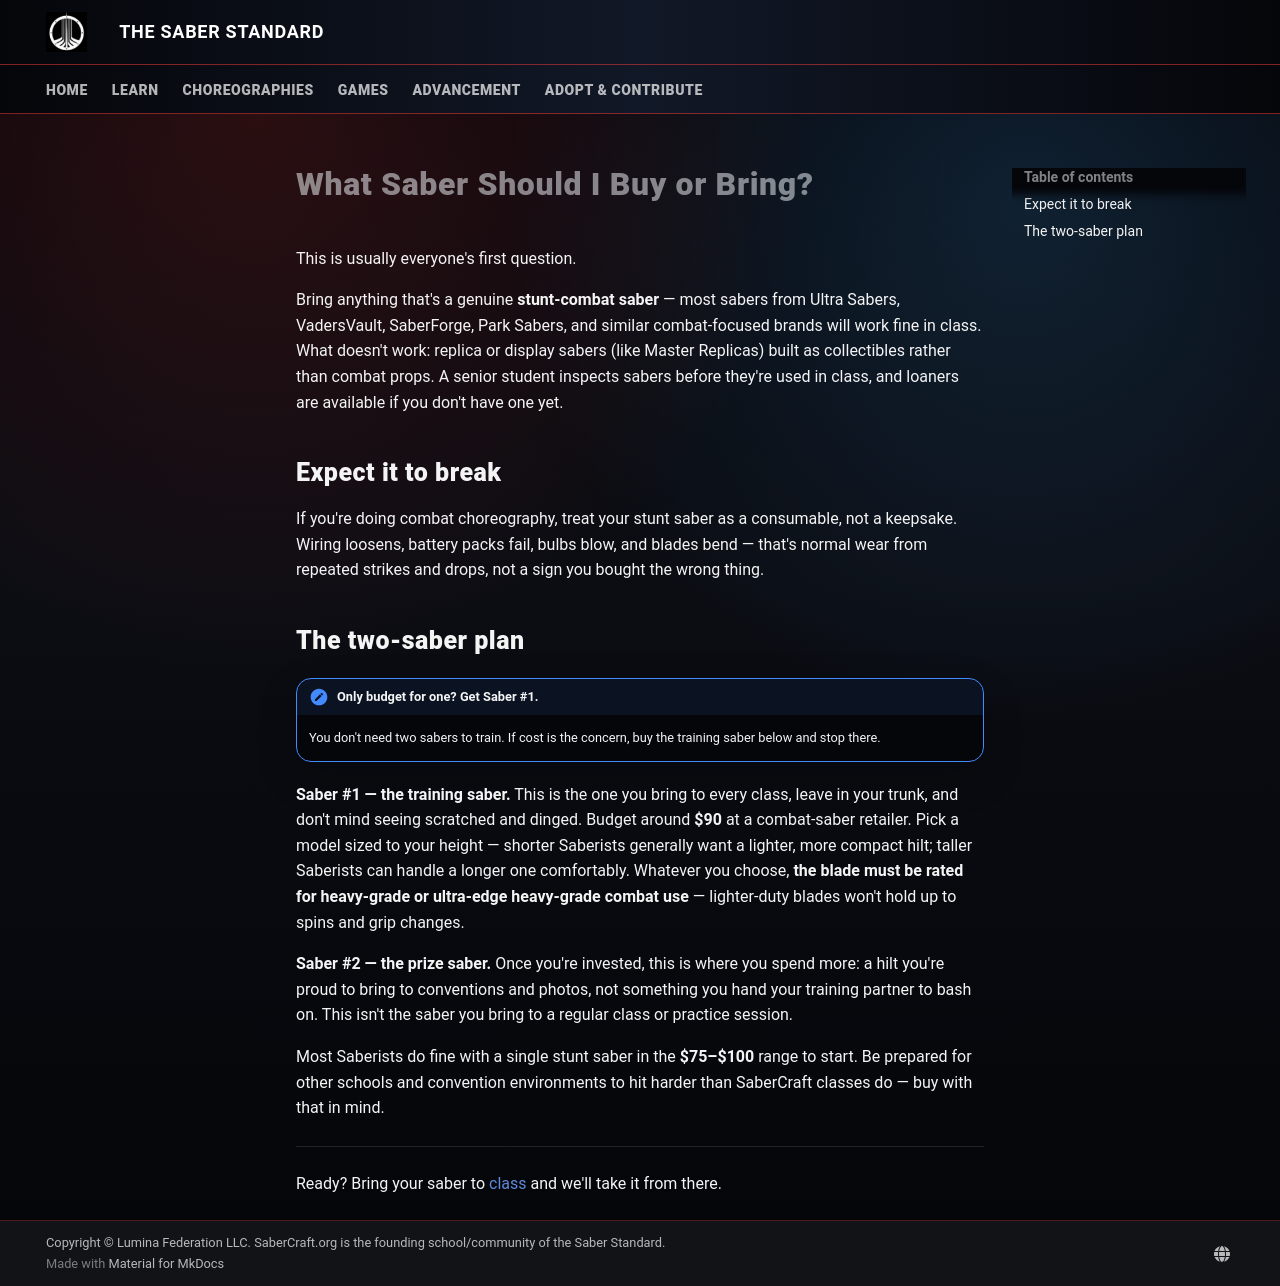

repository: SaberCraftOrg/saber-standard · page: what-saber-to-buy/index.html · generator: mkdocs

# What Saber Should I Buy or Bring?

This is usually everyone's first question.

Bring anything that's a genuine **stunt-combat saber** — most sabers from Ultra Sabers, VadersVault, SaberForge, Park Sabers, and similar combat-focused brands will work fine in class. What doesn't work: replica or display sabers (like Master Replicas) built as collectibles rather than combat props. A senior student inspects sabers before they're used in class, and loaners are available if you don't have one yet.

## Expect it to break

If you're doing combat choreography, treat your stunt saber as a consumable, not a keepsake. Wiring loosens, battery packs fail, bulbs blow, and blades bend — that's normal wear from repeated strikes and drops, not a sign you bought the wrong thing.

## The two-saber plan

<div class="admonition note" markdown>
<p class="admonition-title">Only budget for one? Get Saber #1.</p>
<p>You don't need two sabers to train. If cost is the concern, buy the training saber below and stop there.</p>
</div>

**Saber #1 — the training saber.** This is the one you bring to every class, leave in your trunk, and don't mind seeing scratched and dinged. Budget around **$90** at a combat-saber retailer. Pick a model sized to your height — shorter Saberists generally want a lighter, more compact hilt; taller Saberists can handle a longer one comfortably. Whatever you choose, **the blade must be rated for heavy-grade or ultra-edge heavy-grade combat use** — lighter-duty blades won't hold up to spins and grip changes.

**Saber #2 — the prize saber.** Once you're invested, this is where you spend more: a hilt you're proud to bring to conventions and photos, not something you hand your training partner to bash on. This isn't the saber you bring to a regular class or practice session.

Most Saberists do fine with a single stunt saber in the **$75–$100** range to start. Be prepared for other schools and convention environments to hit harder than SaberCraft classes do — buy with that in mind.

---

Ready? Bring your saber to [class](classes.md) and we'll take it from there.
